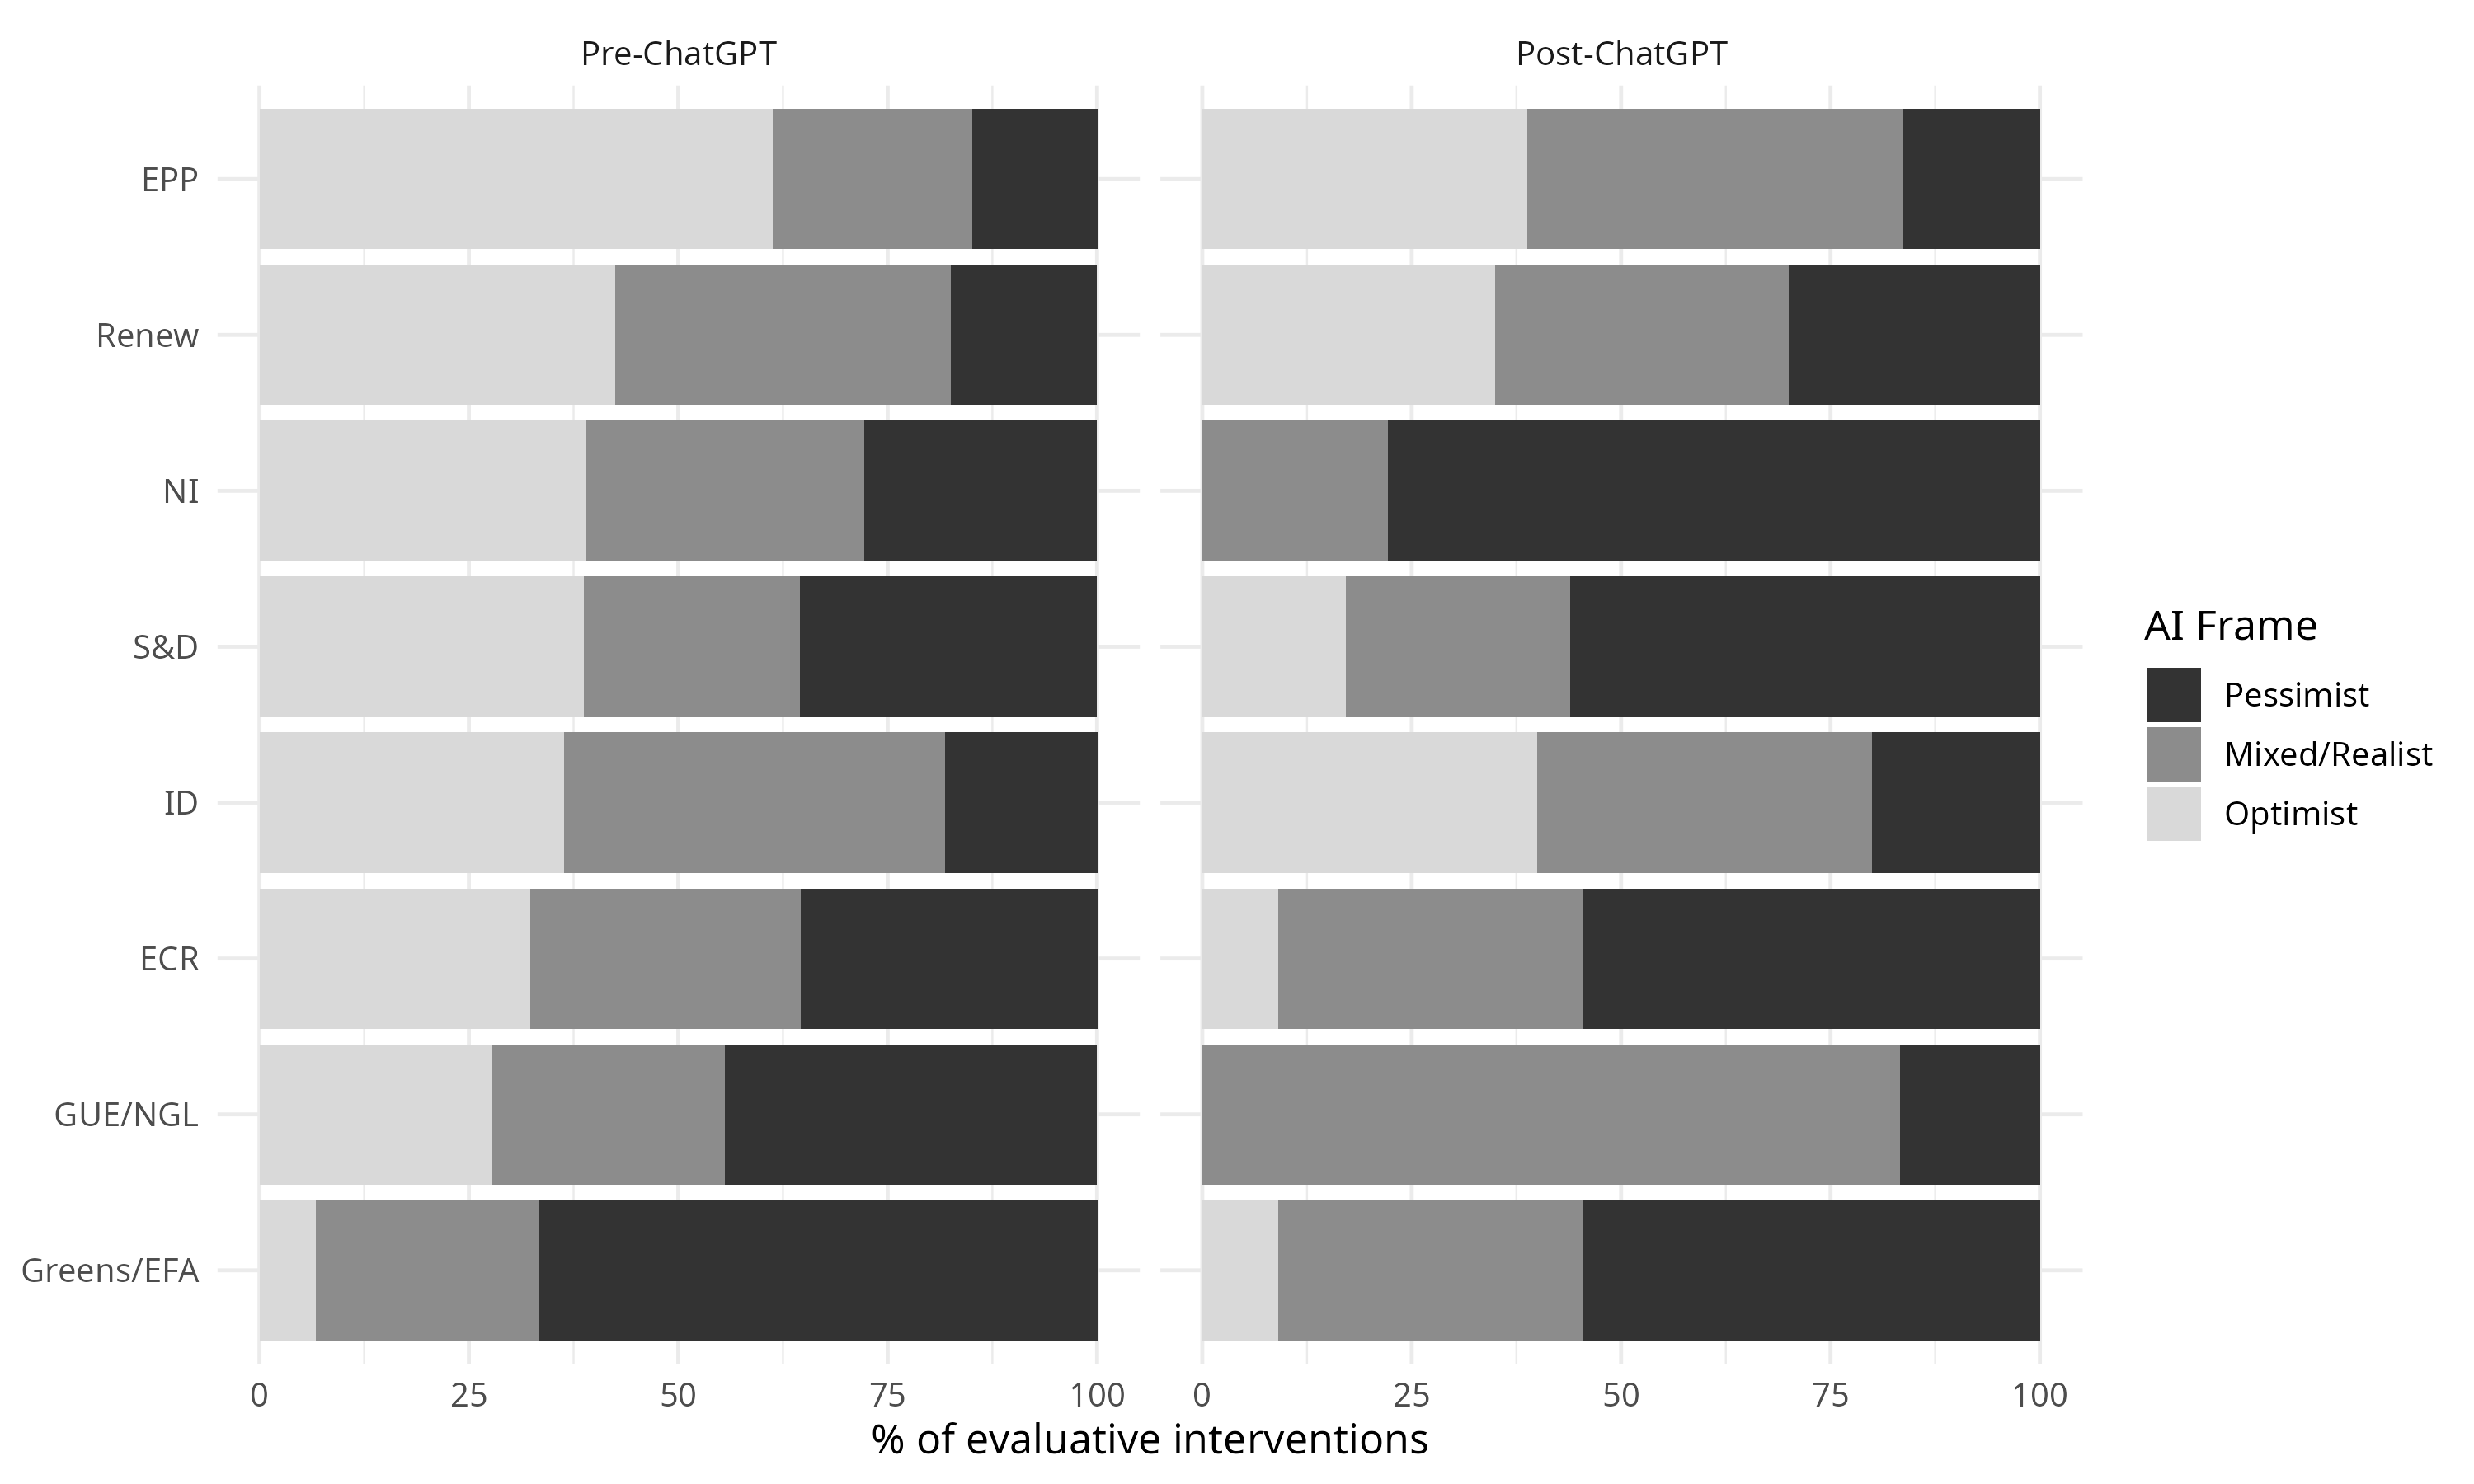

The data file committed next to this chart (first rows):
group_label, post_chatgpt_factor, n, pct_pessimist, pct_mixed, pct_optimist
ECR, Pre-ChatGPT, 31, 35.5, 32.3, 32.3
ECR, Post-ChatGPT, 11, 54.5, 36.4, 9.1
EPP, Pre-ChatGPT, 80, 15, 23.8, 61.3
EPP, Post-ChatGPT, 49, 16.3, 44.9, 38.8
GUE/NGL, Pre-ChatGPT, 18, 44.4, 27.8, 27.8
GUE/NGL, Post-ChatGPT, 6, 16.7, 83.3, 0
Greens/EFA, Pre-ChatGPT, 15, 66.7, 26.7, 6.7
Greens/EFA, Post-ChatGPT, 11, 54.5, 36.4, 9.1
ID, Pre-ChatGPT, 11, 18.2, 45.5, 36.4
ID, Post-ChatGPT, 5, 20, 40, 40
NI, Pre-ChatGPT, 18, 27.8, 33.3, 38.9
NI, Post-ChatGPT, 9, 77.8, 22.2, 0
Renew, Pre-ChatGPT, 40, 17.5, 40, 42.5
Renew, Post-ChatGPT, 20, 30, 35, 35
S&D, Pre-ChatGPT, 62, 35.5, 25.8, 38.7
S&D, Post-ChatGPT, 41, 56.1, 26.8, 17.1
